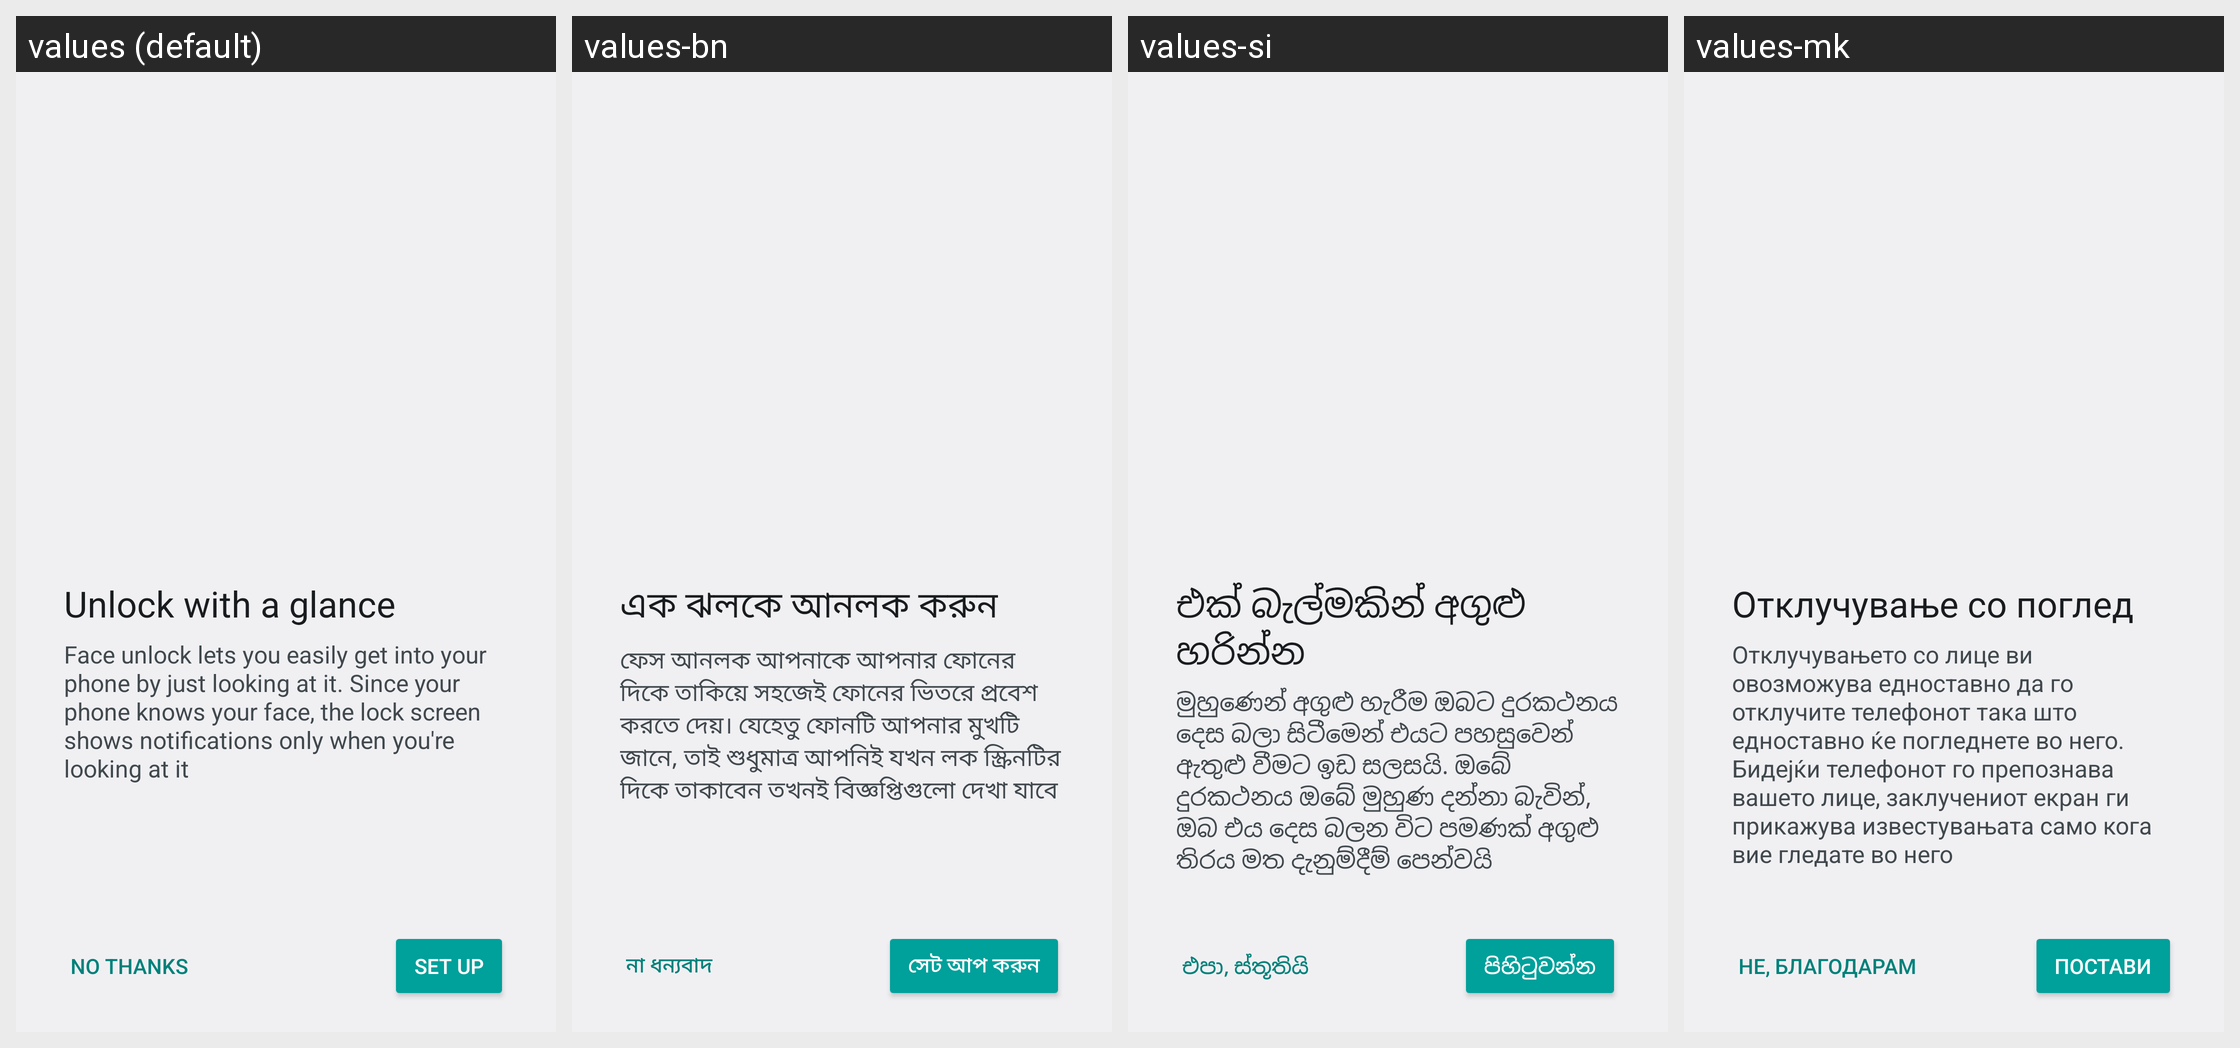

Locale-by-locale string values for the Android screen shown in this grid:
Android screen res/layout/face_value_prop.xml rendered under 4 locales, left to right: values (default), values-bn, values-si, values-mk. Device: Nexus 5 (rendered at 1080×1920; each locale shown at half size, 540×960, under a caption strip naming it); theme SettingsTheme.
Other locales in the repository, not shown: values-ar, values-az, values-be, values-bg, values-bs, values-ca, values-cs, values-da, values-de, values-el, values-es, values-et, values-eu, values-fa, values-fi, values-fr, values-gl, values-hi, values-hr, values-hu, values-in, values-it, values-iw, values-ja, values-ka, values-km, values-kn, values-ko, values-lt, values-ml, values-mr, values-ms, values-my, values-nb, values-nl, values-or, values-pl, values-pt-rBR, values-pt-rPT, values-ro, values-ru, values-sk, values-sl, values-sr, values-sv, values-ta, values-th, values-tl, values-tr, values-uk, values-ur, values-vi, values-zh-rCN, values-zh-rTW.
Strings drawn on this screen, with the default value and each locale's value (text and hints the layout hard-codes, and strings that could not be matched under every locale, appear in the picture but are not listed):

facelock_setup_notification_title
  values: Unlock with a glance
  values-bn: এক ঝলকে আনলক করুন
  values-si: එක් බැල්මකින් අගුළු හරින්න
  values-mk: Отклучување со поглед

face_value_prop_summary
  values: Face unlock lets you easily get into your phone by just looking at it. Since your phone knows your face, the lock screen shows notifications only when you're looking at it
  values-bn: ফেস আনলক আপনাকে আপনার ফোনের দিকে তাকিয়ে সহজেই ফোনের ভিতরে প্রবেশ করতে দেয়। যেহেতু ফোনটি আপনার মুখটি জানে, তাই শুধুমাত্র আপনিই যখন লক স্ক্রিনটির দিকে তাকাবেন তখনই বিজ্ঞপ্তিগুলো দেখা যাবে
  values-si: මුහුණෙන් අගුළු හැරීම ඔබට දුරකථනය දෙස බලා සිටීමෙන් එයට පහසුවෙන් ඇතුළු වීමට ඉඩ සලසයි. ඔබේ දුරකථනය ඔබේ මුහුණ දන්නා බැවින්, ඔබ එය දෙස බලන විට පමණක් අගුළු තිරය මත දැනුම්දීම් පෙන්වයි
  values-mk: Отклучувањето со лице ви овозможува едноставно да го отклучите телефонот така што едноставно ќе погледнете во него. Бидејќи телефонот го препознава вашето лице, заклучениот екран ги прикажува известувањата само кога вие гледате во него
